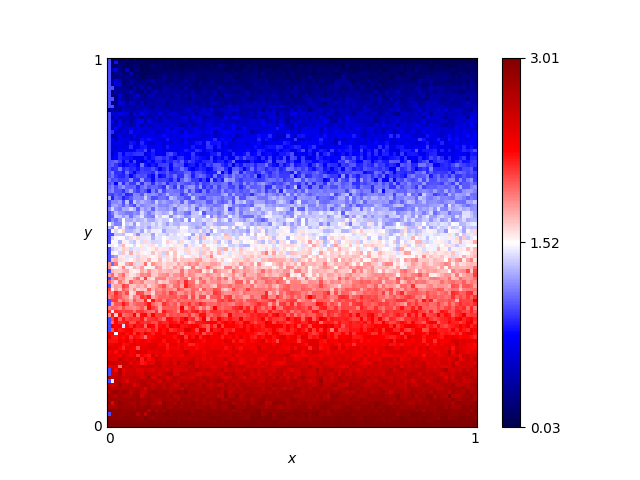

The data file committed next to this chart (first rows):
x, y, score
0.46, 0.76, 0.915
0.54, 0.86, 0.445
0.16, 0.19, 2.305
0.61, 0.18, 2.395
0.82, 0.41, 1.785
0.72, 0.66, 1.11
0.63, 0.37, 1.8
0.41, 0.28, 2.155
0.16, 0.44, 1.675
0.8, 0.33, 1.87
0.84, 0.23, 2.38
0.25, 0.48, 1.42
0.62, 0.7, 0.9
0.78, 0.28, 2.05
0.03, 0.68, 0.88
0.57, 0.0, 2.995
0.69, 0.37, 1.78
0.46, 0.05, 2.77
0.65, 0.03, 2.965
0.56, 0.8, 0.705
0.28, 0.44, 1.8
0.65, 0.0, 3.01
0.57, 0.1, 2.785
0.44, 0.29, 2.185
0.63, 0.49, 1.63
0.26, 0.03, 2.89
0.92, 0.27, 2.05
0.69, 0.35, 2.14
0.79, 0.78, 0.705
0.3, 0.26, 2.215
0.98, 0.54, 1.375
0.25, 0.62, 1.01
0.55, 0.43, 1.54
0.19, 0.06, 2.935
0.14, 0.65, 0.985
0.09, 0.65, 1.07
0.92, 1.0, 0.045
0.51, 0.43, 1.615
0.36, 0.66, 0.975
0.33, 0.92, 0.285
0.01, 0.93, 0.255
0.25, 0.81, 0.51
0.9, 0.46, 1.63
0.3, 0.12, 2.77
0.87, 0.59, 1.24
0.8, 0.75, 0.855
0.93, 0.2, 2.65
0.34, 0.41, 1.855
0.05, 0.48, 1.615
0.9, 0.12, 2.725
0.59, 0.65, 1.1
0.72, 0.62, 1.32
0.29, 0.87, 0.315
0.02, 0.72, 1.08
0.8, 0.35, 1.965
0.09, 0.22, 2.35
0.05, 0.61, 1.345
0.49, 0.38, 1.99
0.62, 0.21, 2.575
0.79, 0.55, 1.53
... 10,141 more rows
